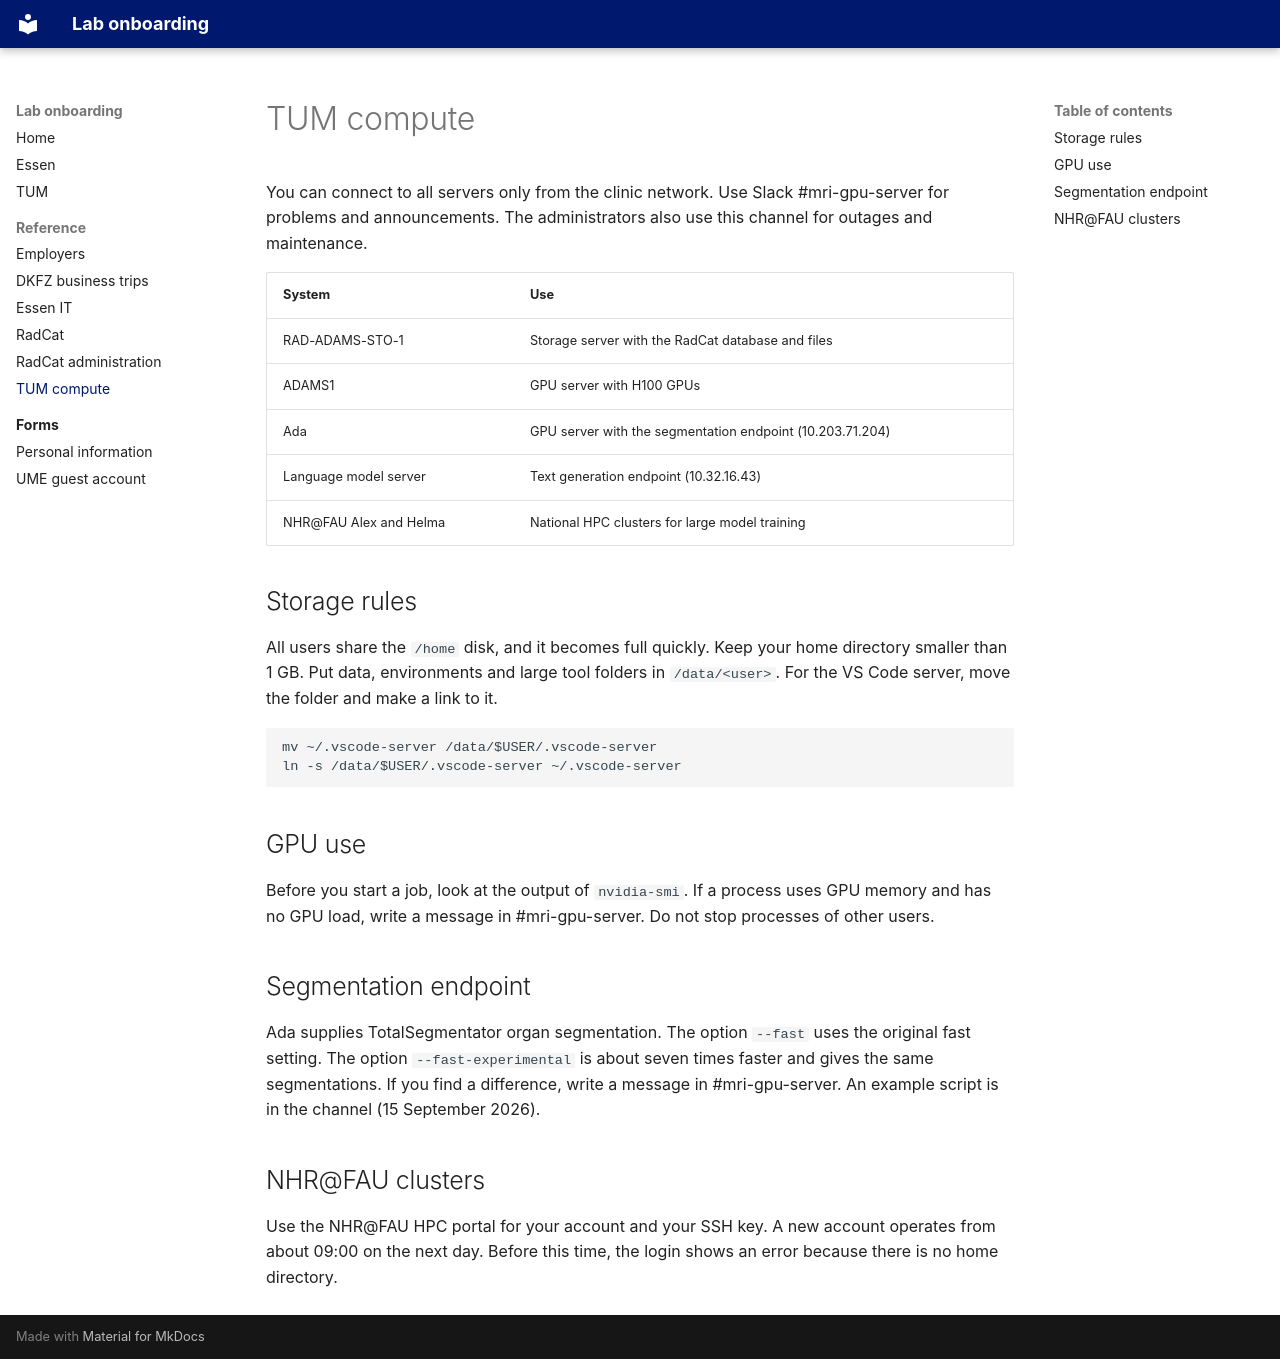

repository: kbressem/onboarding · page: reference/tum-compute/index.html · generator: mkdocs

---
title: TUM compute
subtitle: GPU servers, storage and HPC clusters
---

You can connect to all servers only from the clinic network. Use Slack #mri-gpu-server for problems and announcements. The administrators also use this channel for outages and maintenance.

| System | Use |
|---|---|
| RAD-ADAMS-STO-1 | Storage server with the RadCat database and files |
| ADAMS1 | GPU server with H100 GPUs |
| Ada | GPU server with the segmentation endpoint (10.203.71.204) |
| Language model server | Text generation endpoint (10.32.16.43) |
| NHR@FAU Alex and Helma | National HPC clusters for large model training |

<!-- TODO: hostnames, GPU counts, how to get accounts on ADAMS1 and Ada, job scheduling rules. -->

## Storage rules

All users share the `/home` disk, and it becomes full quickly. Keep your home directory smaller than 1 GB. Put data, environments and large tool folders in `/data/<user>`. For the VS Code server, move the folder and make a link to it.

```
mv ~/.vscode-server /data/$USER/.vscode-server
ln -s /data/$USER/.vscode-server ~/.vscode-server
```

## GPU use

Before you start a job, look at the output of `nvidia-smi`. If a process uses GPU memory and has no GPU load, write a message in #mri-gpu-server. Do not stop processes of other users.

## Segmentation endpoint

Ada supplies TotalSegmentator organ segmentation. The option `--fast` uses the original fast setting. The option `--fast-experimental` is about seven times faster and gives the same segmentations. If you find a difference, write a message in #mri-gpu-server. An example script is in the channel (15 September 2026).

## NHR@FAU clusters

Use the NHR@FAU HPC portal for your account and your SSH key. A new account operates from about 09:00 on the next day. Before this time, the login shows an error because there is no home directory.
